26-way image classification set "MTARSI 2.v2i.folder" from GitHub (syedsami424/Image_Processing); label vocabulary: A-10 Thunderbolt, airliner, B-1 Lancer, B-2 Spirit, B-52 Stratofortress, B-57 Canberra, business jet, C-130 Hercules, C-135 Stratolifter, C-17 Globemaster, C-5 Galaxy, E-2 Hawkeye, E-3 Sentry, EA-6B Prowler, F-15 Eagle, F-16 Falcon, F-18 Hornet, F-22 Raptor, F 35 JSF, F-4 Phantom, King Air, P-3 Orion, RC-135 Rivet Joint, small planes, Tu-160 Tupolev White Swan, UTA Fokker 50 utility transport.

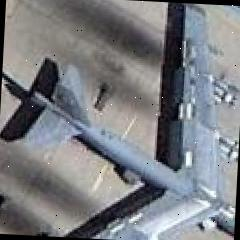
Label: B-52 Stratofortress

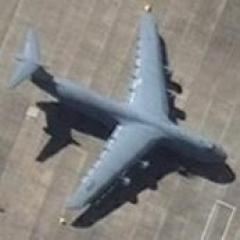
Label: C-5 Galaxy

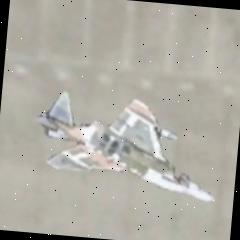
Label: F-4 Phantom

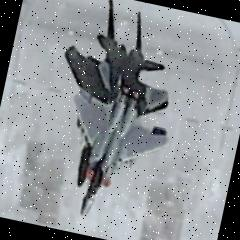
Label: F-15 Eagle

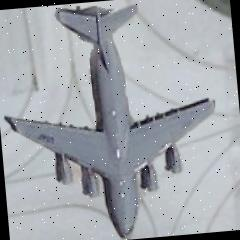
Label: C-17 Globemaster

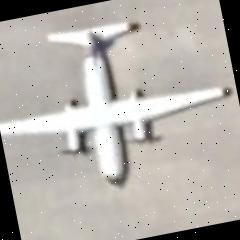
Label: UTA Fokker 50 utility transport
